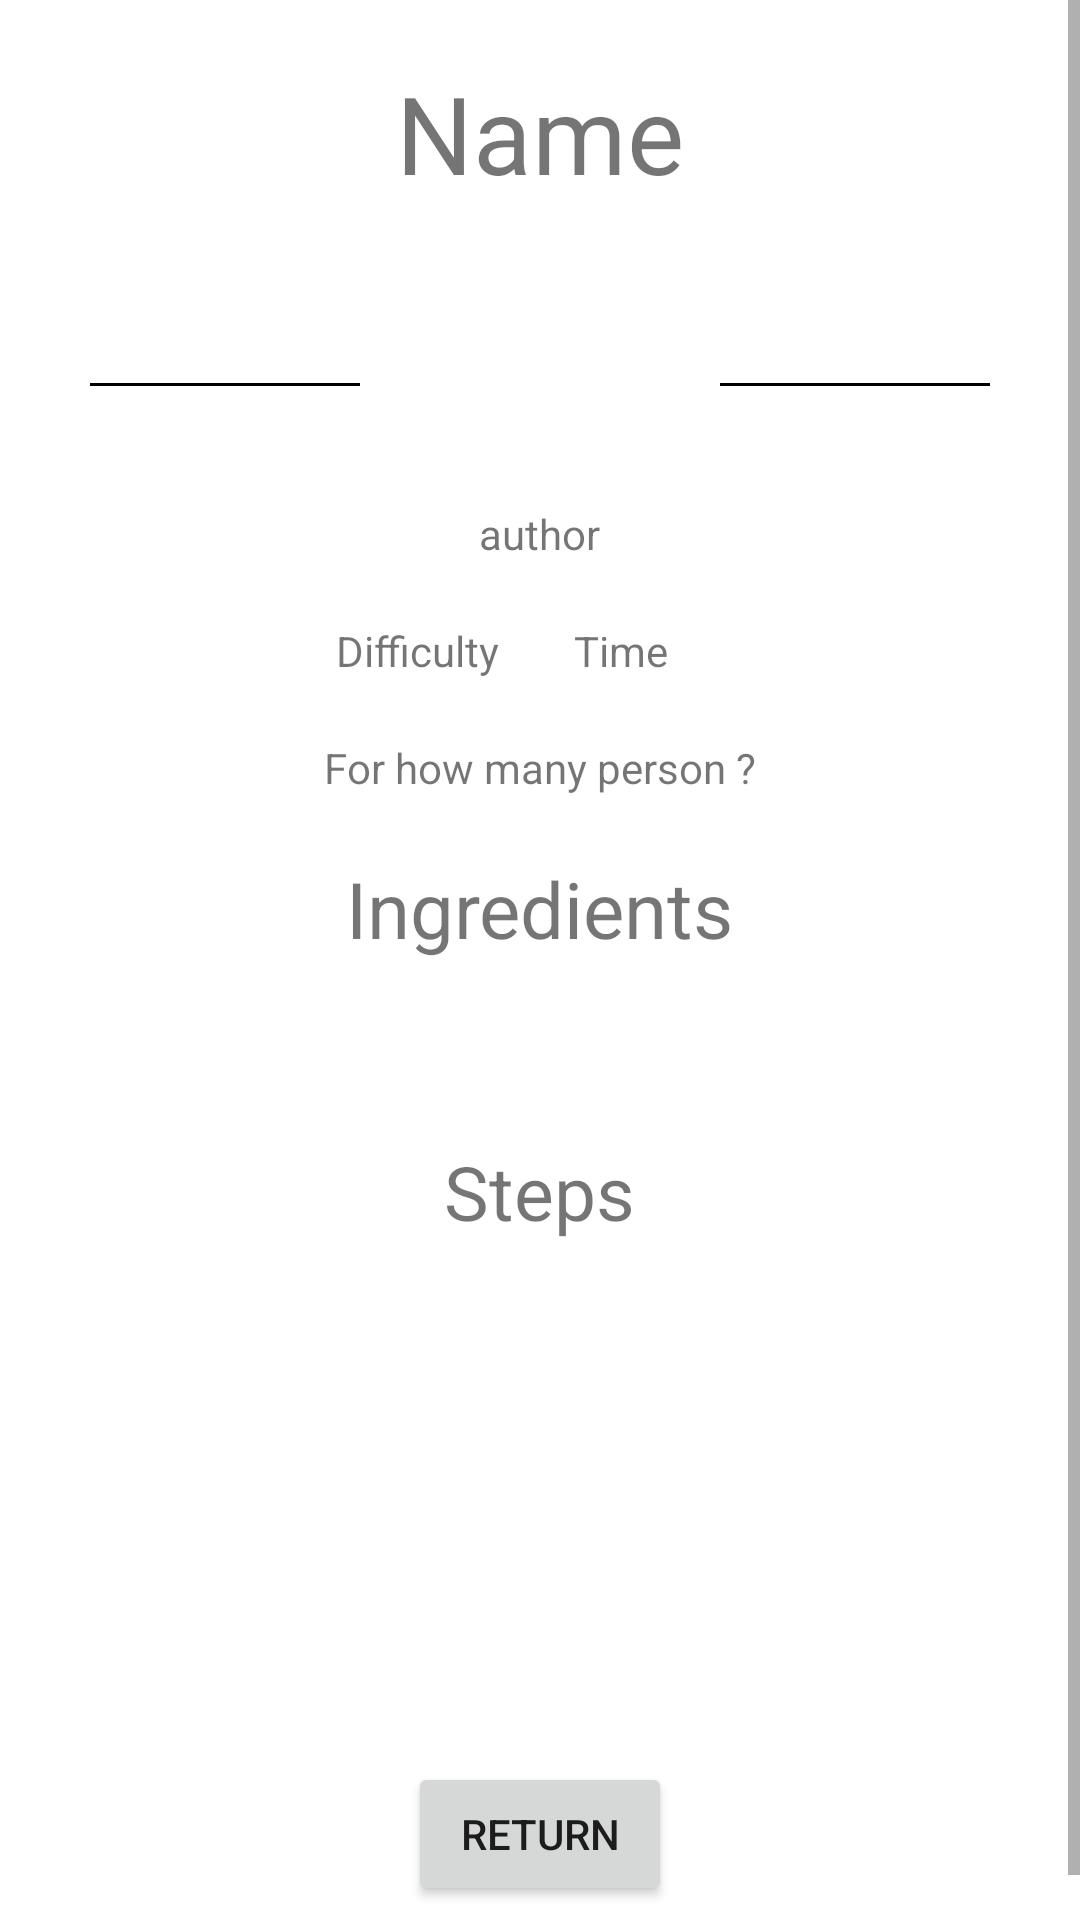

Write the Android layout XML for this screen, with the resource values it uses.
<!-- AndroidManifest.xml: application theme Theme.Cocotton -->
<!-- res/layout/fragment_recipe.xml -->
<?xml version="1.0" encoding="utf-8"?>
<ScrollView
    android:id="@+id/root_layout"
    xmlns:android="http://schemas.android.com/apk/res/android"
    xmlns:app="http://schemas.android.com/apk/res-auto"
    xmlns:tools="http://schemas.android.com/tools"
    android:layout_width="match_parent"
    android:layout_height="match_parent"
    tools:context=".RecipeFragment">

    <LinearLayout
        android:layout_width="match_parent"
        android:layout_height="wrap_content"
        android:orientation="vertical"
        android:gravity="center"

        android:paddingLeft="30dp"
        android:paddingRight="30dp">

        <TextView
            android:id="@+id/recipe_text_view_title"
            android:layout_width="wrap_content"
            android:layout_height="wrap_content"
            android:text="@string/name"
            android:textSize="36sp"

            android:layout_marginTop="20dp"
            android:layout_marginBottom="20dp"
            />

        <LinearLayout
            android:layout_width="wrap_content"
            android:layout_height="wrap_content"
            android:orientation="horizontal"
            android:gravity="center">
            <View
                android:id="@+id/divider0"
                android:layout_width="100dp"
                android:layout_height="1dp"
                android:background="@color/black"
                android:layout_marginEnd="20dp" />
            <ImageView
                android:id="@+id/recipe_text_view_icon"
                android:layout_width="80dp"
                android:layout_height="80dp"
                android:src="@drawable/cooker_icon"
                android:contentDescription="@string/icon" />
            <View
                android:id="@+id/divider"
                android:layout_width="100dp"
                android:layout_height="1dp"
                android:background="@color/black"
                android:layout_marginStart="20dp"/>
        </LinearLayout>

        <TextView
            android:id="@+id/recipe_text_view_author"
            android:layout_width="wrap_content"
            android:layout_height="wrap_content"
            android:text="@string/author"
            android:layout_marginBottom="20dp"
            />

        <LinearLayout
            android:id="@+id/recipe_linear_layout_difficulty_and_time"
            android:layout_width="wrap_content"
            android:layout_height="wrap_content"
            android:orientation="horizontal"
            android:layout_marginBottom="20dp">

            <TextView
                android:id="@+id/recipe_text_view_difficulty"
                android:layout_width="wrap_content"
                android:layout_height="wrap_content"
                android:text="@string/difficulty"
                android:layout_marginEnd="25dp"
                />

            <TextView
                android:id="@+id/recipe_text_view_time_required"
                android:layout_width="wrap_content"
                android:layout_height="wrap_content"
                android:text="@string/time"
                android:layout_marginEnd="25dp"/>
        </LinearLayout>

        <TextView
            android:id="@+id/recipe_text_view_for_persons"
            android:layout_width="wrap_content"
            android:layout_height="wrap_content"
            android:text="@string/for_how_many_person"
            android:layout_marginBottom="20dp"/>

        <TextView
            android:textSize="26sp"
            android:layout_width="wrap_content"
            android:layout_height="wrap_content"
            android:text="@string/ingredients"
            android:layout_marginBottom="20dp"
            />

        <androidx.recyclerview.widget.RecyclerView
            android:id="@+id/recipe_recycle_view"
            android:layout_width="match_parent"
            android:layout_height="wrap_content"
            android:layout_marginBottom="20dp"/>

        <TextView
            android:id="@+id/recipe_text_view_steps"
            android:layout_width="wrap_content"
            android:layout_height="wrap_content"

            android:textSize="25sp"
            android:text="@string/steps"
            android:layout_marginTop="20dp"
            android:layout_marginBottom="20dp"/>

        <TextView
            android:id="@+id/recipe_edit_text_steps"
            android:layout_width="match_parent"
            android:layout_height="wrap_content"
            android:background="@drawable/border2"
            android:gravity="top"
            android:lines="8"
            android:layout_marginBottom="20dp"/>

        <Button
            android:id="@+id/recipe_button_return"
            android:layout_width="wrap_content"
            android:layout_height="wrap_content"
            android:text="@string/navigation_return"
            android:layout_marginBottom="20dp"
            />

    </LinearLayout>

</ScrollView>
<!-- resources referenced by this layout -->
<resources>
  <string name="author">author</string>
  <string name="difficulty">Difficulty</string>
  <string name="for_how_many_person">For how many person ?</string>
  <string name="icon">Icon</string>
  <string name="ingredients">Ingredients</string>
  <string name="name">Name</string>
  <string name="navigation_return">Return</string>
  <string name="steps">Steps</string>
  <string name="time">Time</string>
  <style name="Theme.Cocotton" parent="Theme.MaterialComponents.DayNight.DarkActionBar">
          
          <item name="colorPrimary">@color/purple_500</item>
          <item name="colorPrimaryVariant">@color/purple_700</item>
          <item name="colorOnPrimary">@color/white</item>
          
          <item name="colorSecondary">@color/teal_200</item>
          <item name="colorSecondaryVariant">@color/teal_700</item>
          <item name="colorOnSecondary">@color/black</item>
          
          <item name="android:statusBarColor" tools:targetApi="l">?attr/colorPrimaryVariant</item>
          
      </style>
  <!-- not gathered from this repository: default colours our renderer supplied (Android Studio template values) -->
  <color name="purple_500">#FF6200EE</color>
  <color name="purple_700">#FF3700B3</color>
  <color name="teal_200">#FF03DAC5</color>
  <color name="teal_700">#FF018786</color>
  <color name="black">#FF000000</color>
  <color name="white">#FFFFFFFF</color>
</resources>
